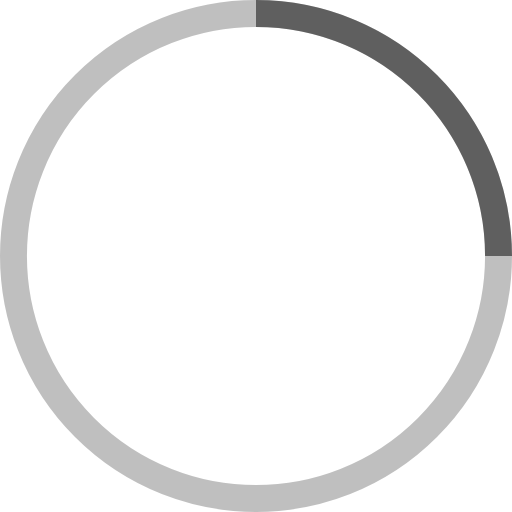
t = 0.00 s
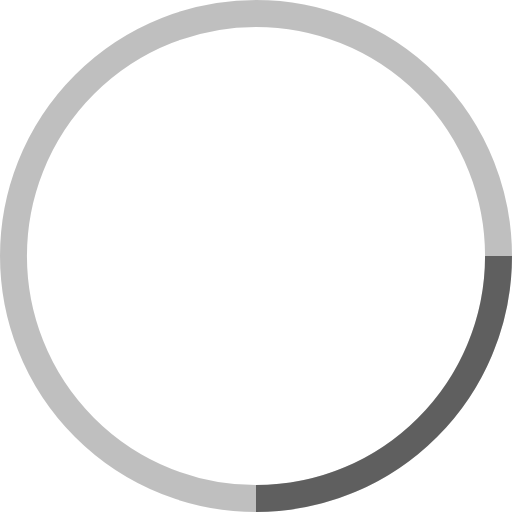
t = 0.25 s
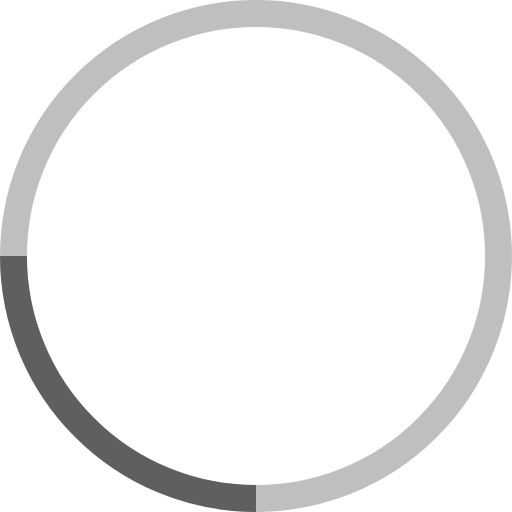
t = 0.50 s
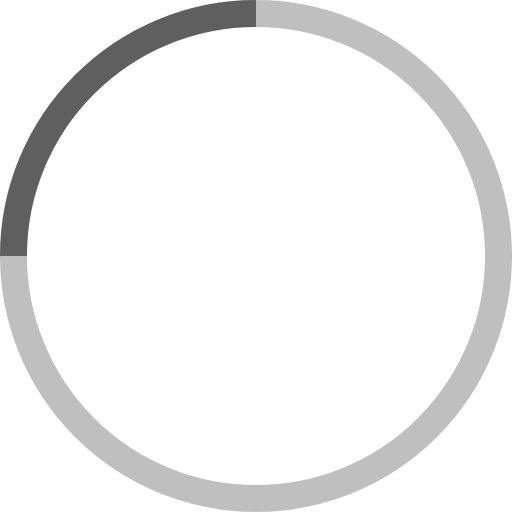
t = 0.75 s

The animated SVG that drew these frames (rendered in a browser with its animation timeline set to each time). Animation: 1 SMIL element (animateTransform=1); one cycle of 1.00 s, repeats indefinitely.

<!-- By Sam Herbert (@sherb), for everyone. More @ http://goo.gl/7AJzbL -->
<svg width="38" height="38" viewBox="0 0 38 38" xmlns="http://www.w3.org/2000/svg" stroke="rgba(0,0,0,.5)">
    <g fill="none" fill-rule="evenodd">
        <g transform="translate(1 1)" stroke-width="2">
            <circle stroke-opacity=".5" cx="18" cy="18" r="18"/>
            <path d="M36 18c0-9.94-8.06-18-18-18">
                <animateTransform
                    attributeName="transform"
                    type="rotate"
                    from="0 18 18"
                    to="360 18 18"
                    dur="1s"
                    repeatCount="indefinite"/>
            </path>
        </g>
    </g>
</svg>
